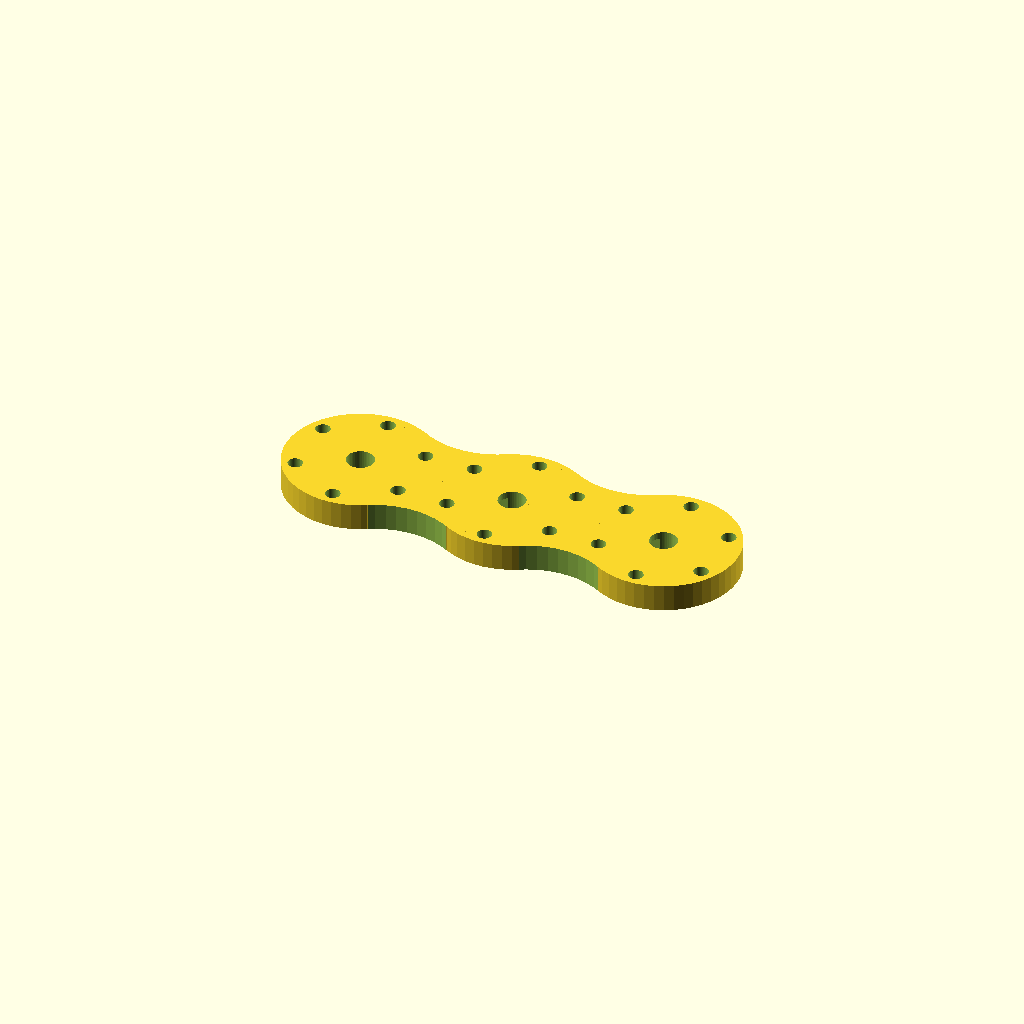
Cell 1: rendered with the file's own defaults.
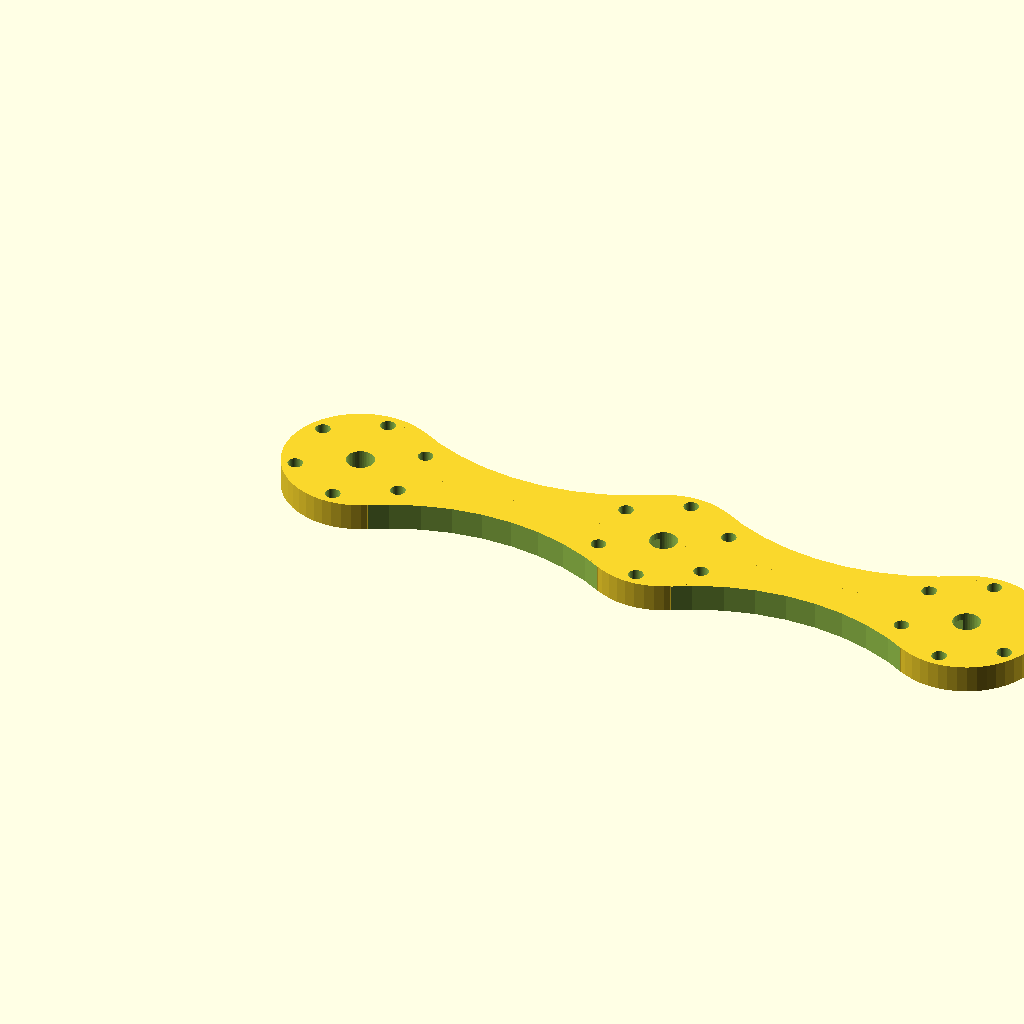
Cell 2 — PatternSpacing set to 46, the other parameters unchanged.
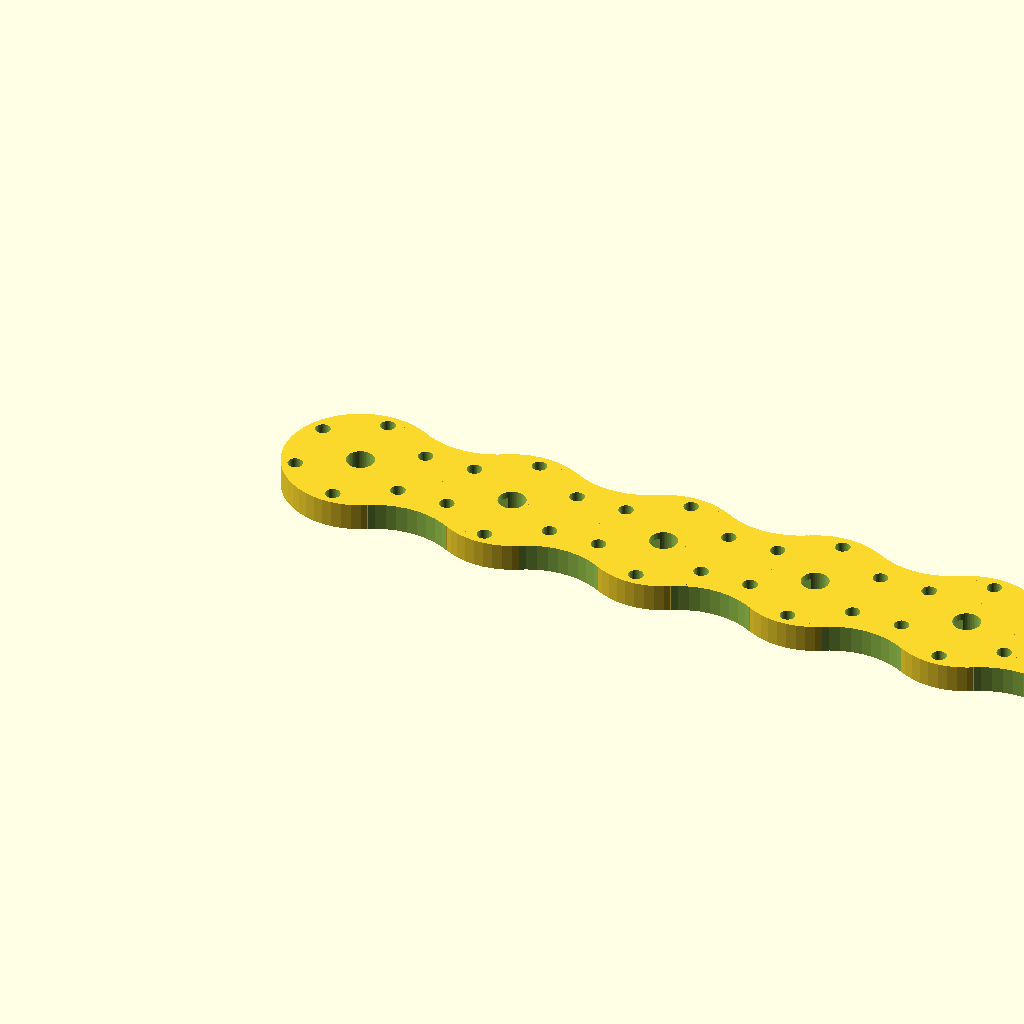
Cell 3: Positions = 6 (everything else at default).
All cells are drawn from one camera (rotation 55°, 0°, 25°, orthographic, colour scheme Cornfield), so only the parameter changes between them.
Source of the model, inputs/thingiverse/thing-3202156/files/ManifoldBase.scad:
// Pneumatic manifold base
// Vincent Groenhuis
// Nov 20, 2018

// Min 22, max 50
PatternSpacing = 23;

// Number of ports per side
Positions = 3;

// 1 = ports on both sides, 0 = ports on single side only
DoubleSided = 1;

// Circular segments detailing
$fn=50;

difference(){
    body();
    holes();
}

module body() {
    for (i=[0:Positions-1]) {
        translate([PatternSpacing*i,0,0])cylinder(h=4,d=22); 
    }

    if (Positions>1) {
        for (i=[0:Positions-2]) {
            translate([PatternSpacing*i,0,0]) {
                arc();
                mirror([0,1,0])arc();
            }
        }
    }
}

module holes(){
    for (i=[0:Positions-1]) {
        translate([PatternSpacing*i,0,0]){
            translate([0,0,DoubleSided?-1:-3])cylinder(h=6,d=4);
            for (j=[0:5]){
                rotate([0,0,30+60*j])
                translate([9,0,-1])
                cylinder(h=6,d=2.15);            
            }
        }
    }
    translate([0,-1.5,1])cube([PatternSpacing*(Positions-1),3,2]);
}

module arc(){
    difference(){
        cube([PatternSpacing,1/2*sqrt(3)*22/2,4]);
        translate([PatternSpacing/2,1/2*sqrt(3)*PatternSpacing,-1])
          cylinder(h=6,d=22+(PatternSpacing-22)*2);
    }
}
Customizer parameters (derived from the source; name, type, default, range or options):
PatternSpacing: number, default 23
Positions: number, default 3
DoubleSided: number, default 1
